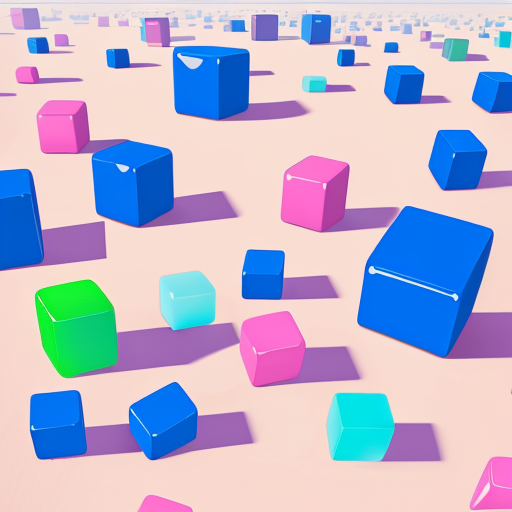
Generation parameters embedded in this image by AUTOMATIC1111 Stable Diffusion web UI or a fork of it (Forge, ...) (PNG 'parameters' text chunk):
cartoon, pink, black, blue, green, white, brown cubes, falling on ground
Negative prompt:  BadDream UnrealisticDream
Steps: 25, Sampler: DPM++ SDE Karras, CFG scale: 7, Seed: 761358294, Size: 512x512, Model hash: ed989d673d, Model: dreamshaper_7, Version: ## 1.4.0